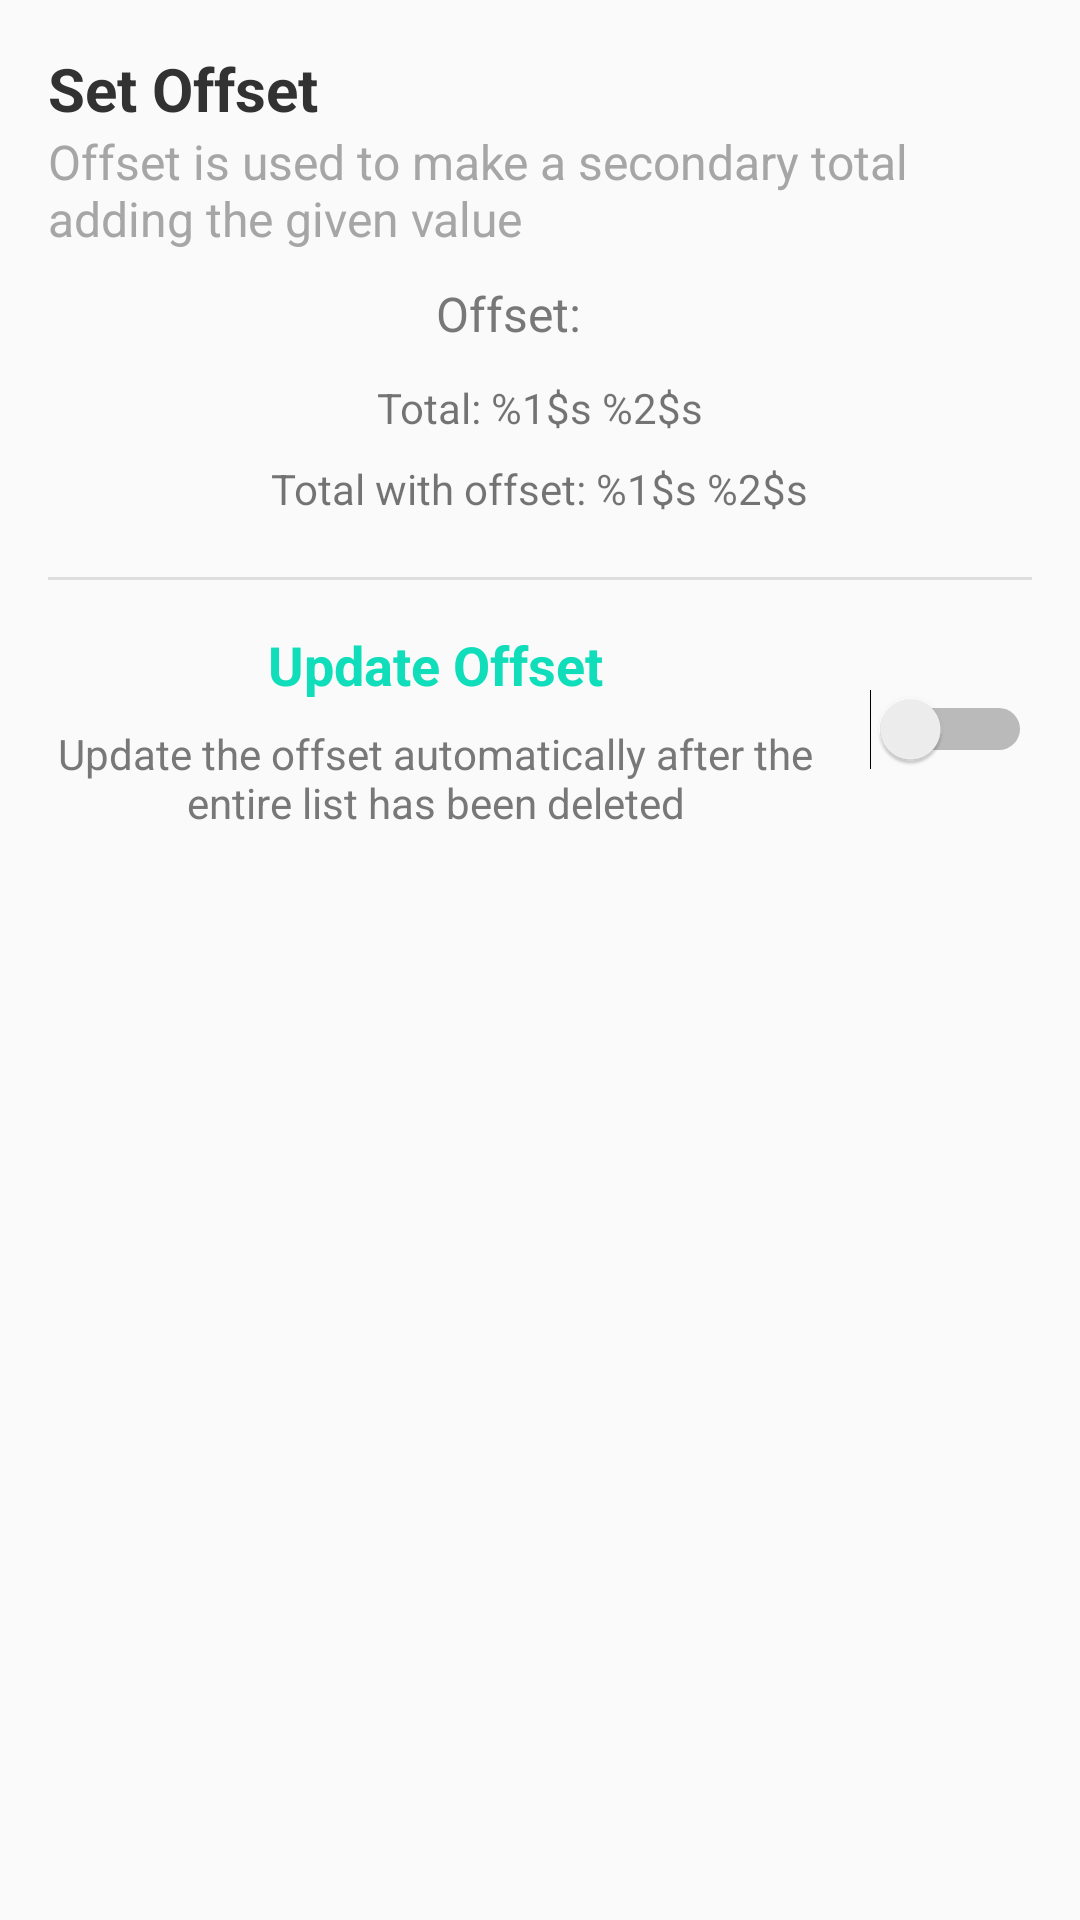

Layout XML and referenced resources for this Android screen:
<!-- AndroidManifest.xml: application theme Theme_Blue -->
<!-- res/layout/dialog_light_offset.xml -->
<?xml version="1.0" encoding="utf-8"?>
<LinearLayout xmlns:android="http://schemas.android.com/apk/res/android"
    android:layout_width="match_parent"
    android:layout_height="wrap_content"
    android:orientation="vertical"
    android:padding="16dp">

    <TextView
        android:layout_width="match_parent"
        android:layout_height="wrap_content"
        android:focusable="true"
        android:focusableInTouchMode="true"
        android:text="@string/set_offset"
        android:textColor="@color/colorLightBlack"
        android:textSize="20sp"
        android:textStyle="bold" />

    <TextView
        android:layout_width="match_parent"
        android:layout_height="wrap_content"
        android:text="@string/offset_description"
        android:textColor="@color/colorLightSilver"
        android:textSize="16sp" />

    <LinearLayout
        android:layout_width="wrap_content"
        android:layout_height="wrap_content"
        android:layout_gravity="center"
        android:orientation="horizontal">

        <TextView
            android:layout_width="wrap_content"
            android:layout_height="wrap_content"
            android:text="@string/offset"
            android:textColor="@color/colorLightSilverDark"
            android:textSize="16sp" />

        <EditText
            android:id="@+id/edit_dialog_light_limit"
            android:layout_width="wrap_content"
            android:layout_height="wrap_content"
            android:backgroundTint="@android:color/transparent"
            android:inputType="numberSigned|numberDecimal"
            android:textColor="@color/colorLightSilverDark"
            android:textSize="16sp" />

    </LinearLayout>

    <TextView
        android:id="@+id/text_dialog_light_total"
        android:layout_width="wrap_content"
        android:layout_height="wrap_content"
        android:layout_gravity="center_horizontal"
        android:padding="4dp"
        android:text="@string/total_price" />

    <TextView
        android:id="@+id/text_dialog_light_total_offset"
        android:layout_width="wrap_content"
        android:layout_height="wrap_content"
        android:layout_gravity="center_horizontal"
        android:padding="4dp"
        android:text="@string/total_price_with_offset" />

    <ImageView
        android:layout_width="match_parent"
        android:layout_height="1dp"
        android:layout_marginBottom="16dp"
        android:layout_marginTop="16dp"
        android:background="@color/colorLightSilverLight" />

    <RelativeLayout
        android:id="@+id/layout_dialog_light_offset"
        android:layout_width="match_parent"
        android:layout_height="wrap_content">

        <Switch
            android:id="@+id/switch_dialog_light_offset_update"
            android:layout_width="wrap_content"
            android:layout_height="wrap_content"
            android:layout_alignParentEnd="true"
            android:layout_centerVertical="true" />

        <LinearLayout
            android:layout_width="match_parent"
            android:layout_height="wrap_content"
            android:layout_alignParentStart="true"
            android:layout_alignParentTop="true"
            android:layout_toStartOf="@id/switch_dialog_light_offset_update"
            android:gravity="center"
            android:orientation="vertical"
            android:paddingEnd="16dp">

            <TextView
                android:layout_width="match_parent"
                android:layout_height="wrap_content"
                android:gravity="center"
                android:paddingBottom="8dp"
                android:text="@string/update_offset"
                android:textColor="@color/colorLight"
                android:textSize="18sp"
                android:textStyle="bold" />

            <TextView
                android:layout_width="match_parent"
                android:layout_height="wrap_content"
                android:gravity="center"
                android:text="@string/update_offset_status"
                android:textColor="@color/colorLightSilverDark" />

        </LinearLayout>

    </RelativeLayout>

</LinearLayout>
<!-- resources referenced by this layout -->
<resources>
  <color name="colorLight">#10DDB9</color>
  <color name="colorLightBlack">#323232</color>
  <color name="colorLightSilver">#A6A6A6</color>
  <color name="colorLightSilverDark">#787878</color>
  <color name="colorLightSilverLight">#DEDEDE</color>
  <string name="offset">Offset:</string>
  <string name="offset_description">Offset is used to make a secondary total adding the given value</string>
  <string name="set_offset">Set Offset</string>
  <string name="total_price">Total: %1$s %2$s</string>
  <string name="total_price_with_offset">Total with offset: %1$s %2$s</string>
  <string name="update_offset">Update Offset</string>
  <string name="update_offset_status">Update the offset automatically after the entire list has been deleted</string>
  <style name="Theme_Blue" parent="Theme.AppCompat.Light.DarkActionBar">
          <item name="colorPrimary">@color/colorPrimaryBlue</item>
          <item name="colorPrimaryDark">@color/colorPrimaryDarkBlack</item>
          <item name="colorAccent">@color/colorAccentBlue</item>
          <item name="windowActionBar">false</item>
          <item name="windowNoTitle">true</item>
      </style>
  <color name="colorPrimaryBlue">#0084FF</color>
  <color name="colorPrimaryDarkBlack">#000000</color>
  <color name="colorAccentBlue">#0084FF</color>
</resources>
